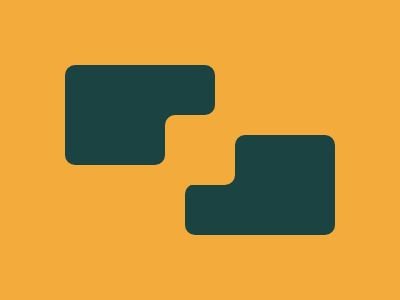

Write the HTML and CSS that draws this image.

<div class="top">
  <div class="border tr"></div>
  <div class="border tl"></div>
</div>
<div class="btm">
  <div class="border br"></div>
  <div class="border bl"></div>
</div>
<div class="mid"></div>
<style>
  body {
    background: #f3ac3c;
  }
  div {
    width: 150px;
    height: 100px;
    background: #1a4341;
    position: absolute;
    border-radius: 10px;
  }
  .top {
    top: 65px;
    left: 65px;
  }
  .btm {
    bottom: 65px;
    right: 65px;
  }
  .mid {
    background: #f3ac3c;
    width: 70px;
    height: 70px;
    top: 115px;
    left: 165px;
  }
  .border {
    background: #f3ac3c;
    width: 10px;
    height: 10px;
    border-radius: 0;
  }
  .border::after {
    content: '';
    position: absolute;
    background: #1a4341;
    inset: 0;
    border-radius: 0 0 10px 0;
  }
  .tr {
    top: 40px;
    right: 0px;
  }
  .tl {
    top: 90px;
    right: 50px;
  }
  .br::after,
  .bl::after {
    border-radius: 10px 0 0 0;
  }
  .br {
    top: 0;
    left: 50px;
  }
  .bl {
    top: 49px;
    left: 0;
  }
</style>
